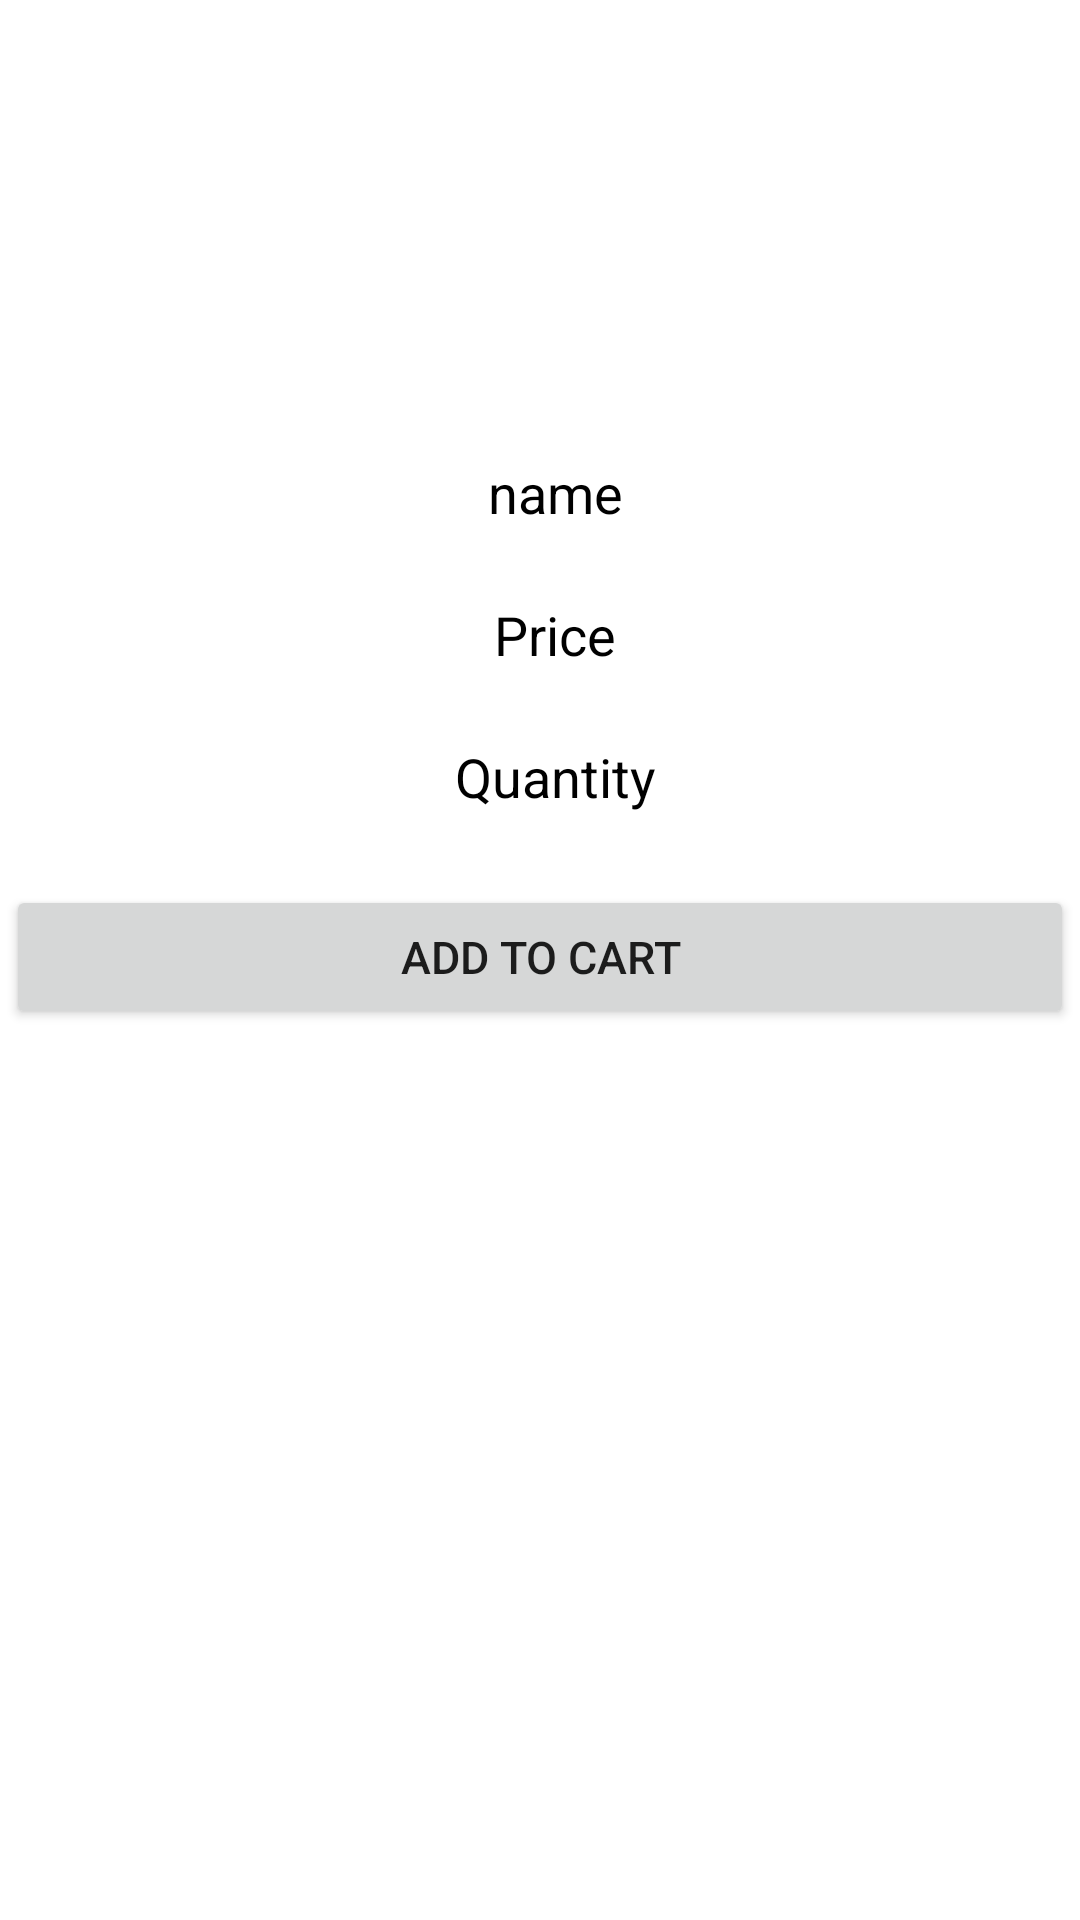

Android layout source for this screen:
<!-- AndroidManifest.xml: application theme Theme.ManagaStore -->
<!-- res/layout/prod_items.xml -->
<?xml version="1.0" encoding="utf-8"?>
<RelativeLayout
    xmlns:android="http://schemas.android.com/apk/res/android"
    android:layout_width="wrap_content"
    android:layout_height="wrap_content"
    android:layout_margin="1dp"
    android:descendantFocusability="blocksDescendants"
    android:layout_centerVertical="true"
    android:padding="2dp">

    <ImageView
        android:id="@+id/productImage"
        android:layout_width="150dp"
        android:layout_height="150dp"
        android:layout_alignParentRight="true"
        android:layout_alignParentLeft="true"
        android:layout_centerHorizontal="true"
        android:scaleType="fitXY"
        android:src="@mipmap/ic_launcher" />

    <TextView
        android:id="@+id/Name"
        android:layout_alignParentRight="true"
        android:layout_alignParentLeft="true"
        android:textAlignment="center"
        android:layout_width="wrap_content"
        android:layout_height="wrap_content"
        android:layout_below="@+id/productImage"
        android:layout_marginLeft="10dp"
        android:text="name"
        android:textColor="@color/black"
        android:textSize="18dp" />

    <TextView
        android:id="@+id/price"
        android:layout_width="wrap_content"
        android:layout_height="wrap_content"
        android:layout_below="@+id/Name"
        android:layout_marginLeft="10dp"
        android:layout_marginTop="23dp"
        android:text="Price"
        android:layout_alignParentRight="true"
        android:layout_alignParentLeft="true"
        android:textAlignment="center"
        android:textColor="@color/black"
        android:textSize="18dp" />

    <TextView
        android:id="@+id/quant"
        android:layout_width="wrap_content"
        android:layout_height="wrap_content"
        android:layout_below="@+id/price"
        android:layout_alignParentRight="true"
        android:layout_alignParentLeft="true"
        android:textAlignment="center"
        android:layout_marginLeft="10dp"
        android:layout_marginTop="23dp"
        android:text="Quantity"
        android:textColor="@color/black"
        android:textSize="18dp" />


    <Button
        android:id="@+id/addToCard"
        android:layout_width="wrap_content"
        android:layout_height="wrap_content"
        android:layout_below="@+id/quant"
        android:layout_alignParentRight="true"
        android:layout_alignParentLeft="true"
        android:textAlignment="center"
        android:layout_marginTop="24dp"
        android:text="ADD TO CART"
        android:textSize="15dp" />


</RelativeLayout>
<!-- resources referenced by this layout -->
<resources>
  <style name="Theme.ManagaStore" parent="Theme.MaterialComponents.DayNight.DarkActionBar">
          
          <item name="colorPrimary">@color/purple_500</item>
          <item name="colorPrimaryVariant">@color/purple_700</item>
          <item name="colorOnPrimary">@color/white</item>
          
          <item name="colorSecondary">@color/teal_200</item>
          <item name="colorSecondaryVariant">@color/teal_700</item>
          <item name="colorOnSecondary">@color/black</item>
          
          <item name="android:statusBarColor" tools:targetApi="l">?attr/colorPrimaryVariant</item>
          
      </style>
  <!-- not gathered from this repository: default colours our renderer supplied (Android Studio template values) -->
  <color name="purple_500">#FF6200EE</color>
  <color name="purple_700">#FF3700B3</color>
  <color name="teal_200">#FF03DAC5</color>
  <color name="teal_700">#FF018786</color>
  <color name="black">#FF000000</color>
  <color name="white">#FFFFFFFF</color>
</resources>
